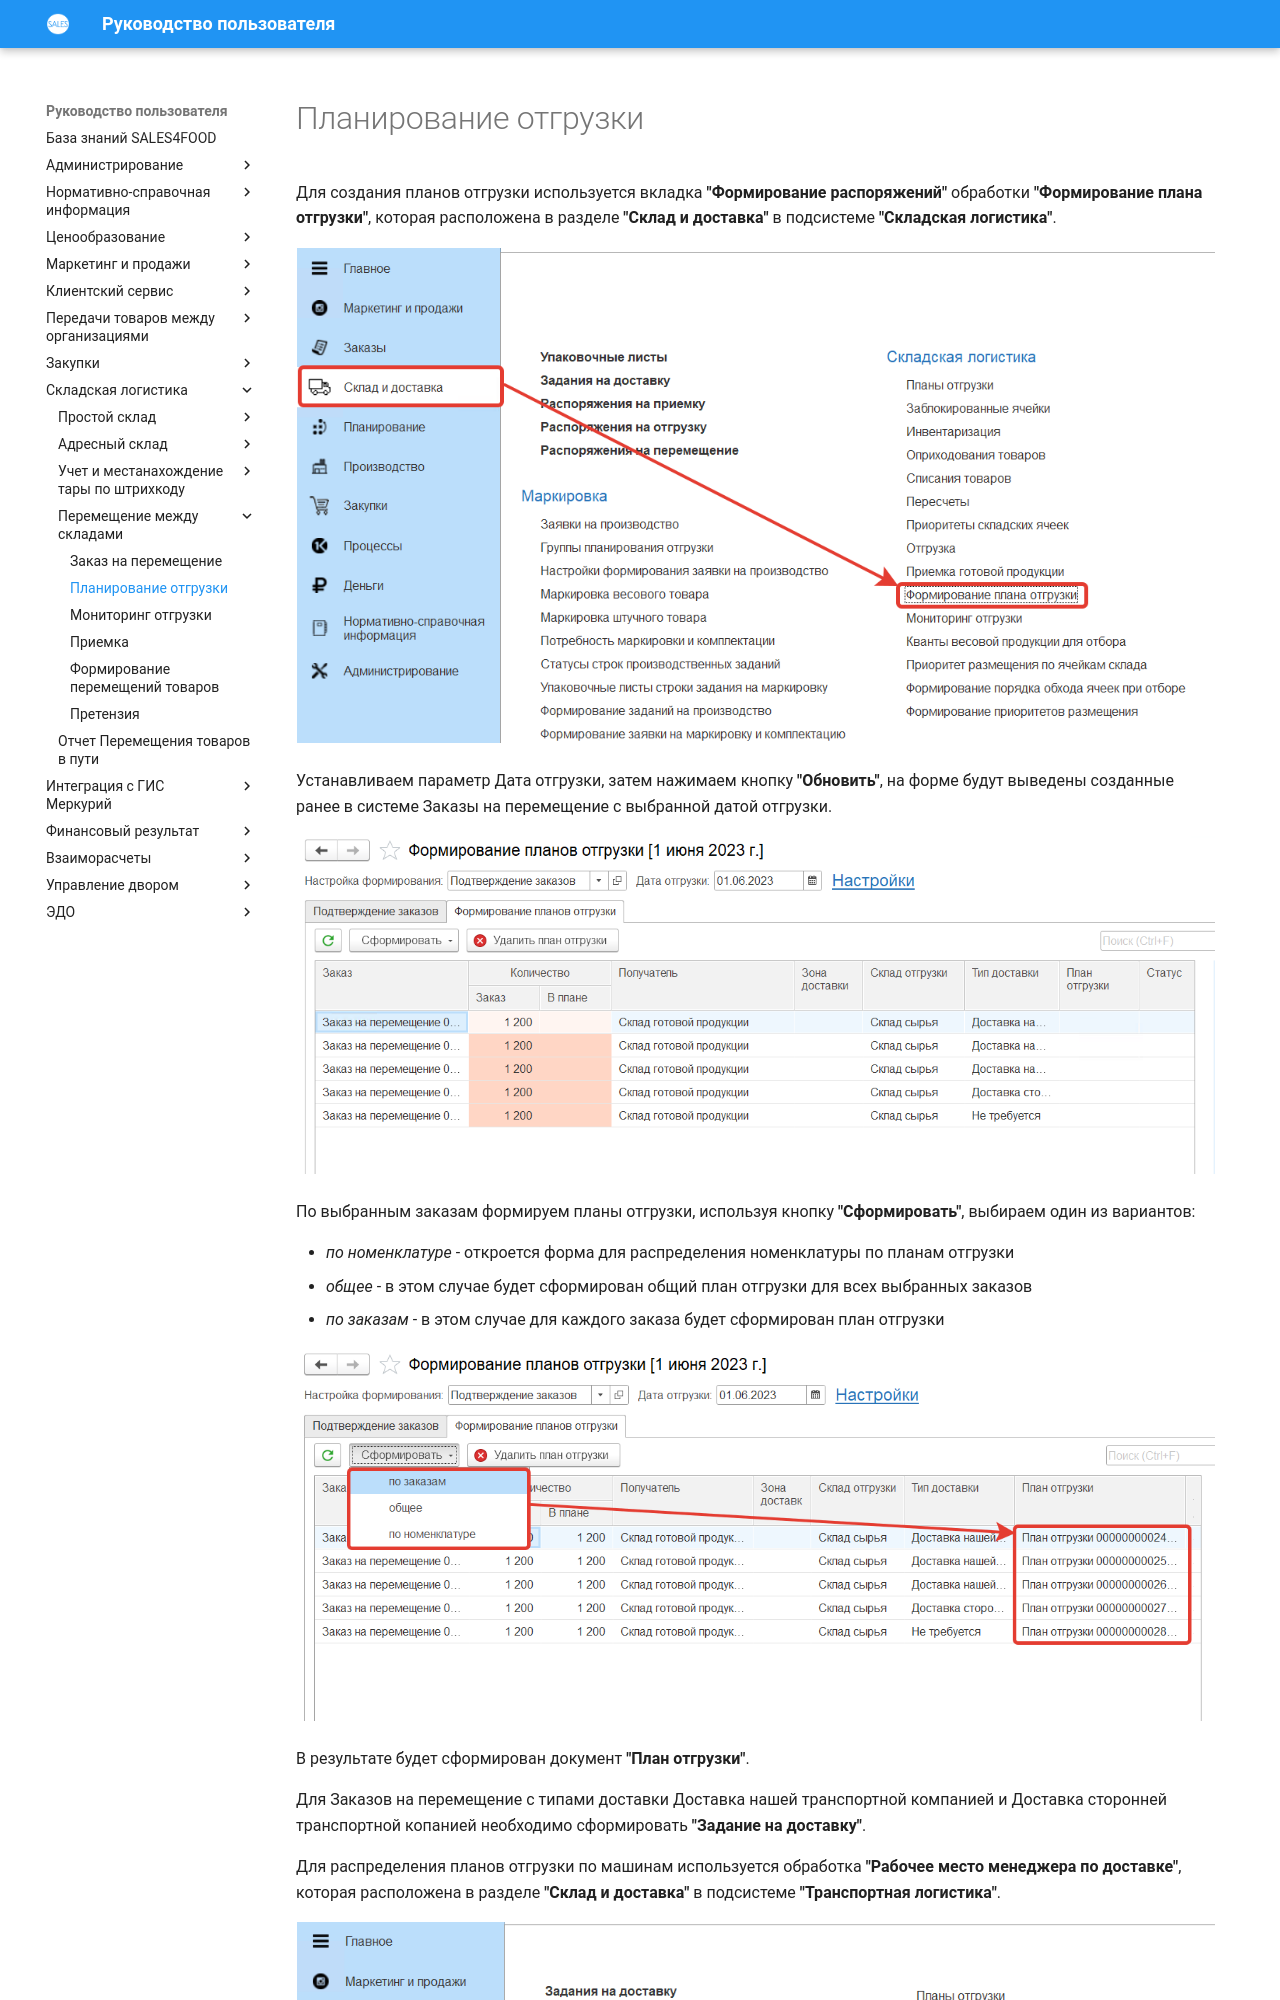

repository: Konstanta-it/sales4food · page: Warehouse/MovingProducts/ShipmentPlanning/index.html · generator: mkdocs

# Планирование отгрузки

Для создания планов отгрузки используется вкладка **"Формирование распоряжений"** обработки **"Формирование плана отгрузки"**, которая расположена в разделе **"Склад и доставка"** в подсистеме **"Складская логистика"**.

[![1][1]][1]

Устанавливаем параметр Дата отгрузки, затем нажимаем кнопку **"Обновить"**, на форме будут выведены созданные ранее в системе Заказы на перемещение с выбранной датой отгрузки.

[![2][2]][2]

По выбранным заказам формируем планы отгрузки, используя кнопку **"Сформировать"**, выбираем один из вариантов:

- *по номенклатуре* - откроется форма для распределения номенклатуры по планам отгрузки
- *общее* - в этом случае будет сформирован общий план отгрузки для всех выбранных заказов
- *по заказам* - в этом случае для каждого заказа будет сформирован план отгрузки

[![3][3]][3]

В результате будет сформирован документ **"План отгрузки"**.

Для Заказов на перемещение с типами доставки Доставка нашей транспортной компанией и Доставка сторонней транспортной копанией необходимо сформировать **"Задание на доставку"**.

Для распределения планов отгрузки по машинам используется обработка **"Рабочее место менеджера по доставке"**, которая расположена в разделе **"Склад и доставка"** в подсистеме **"Транспортная логистика"**.

[![4][4]][4]

На вкладке **"Формирование"** происходит формирование документов **"Задание на доставку"**.

На вкладке **Формирование** заполняются или изменяются поля в верхней части рабочей области:

- Тип доставки
- Склад(так же может использоваться группа складов, тогда к распределению попадут *"Планы отгрузок"* со всех складов из группы)
- Дата

Создание задания происходит в два этапа:

1. *Выбор транспортного средства*

    Для создания нового задания на доставку – выбора новой машины, в правой части формы нажимаем кнопку **"Создать"**.
